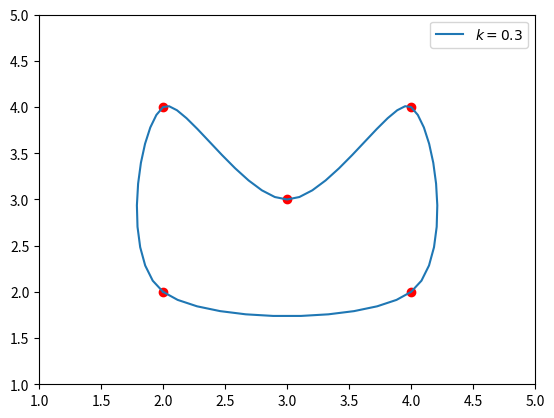
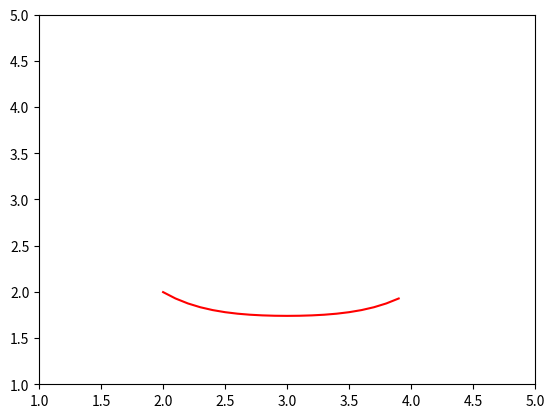

Reproduce these figures in Python, in order.
import numpy as np
import matplotlib.pyplot as plt
import sympy as sp


def bezier_curve(p0, p1, p2, p3, inserted):
    """
    三阶贝塞尔曲线
    p0, p1, p2, p3 - 点坐标，tuple、list或numpy.ndarray类型
    inserted  - p0和p3之间插值的数量
    """
    assert isinstance(p0, (tuple, list, np.ndarray))
    assert isinstance(p0, (tuple, list, np.ndarray))
    assert isinstance(p0, (tuple, list, np.ndarray))
    assert isinstance(p0, (tuple, list, np.ndarray))

    if isinstance(p0, (tuple, list)):
        p0 = np.array(p0)
    if isinstance(p1, (tuple, list)):
        p1 = np.array(p1)
    if isinstance(p2, (tuple, list)):
        p2 = np.array(p2)
    if isinstance(p3, (tuple, list)):
        p3 = np.array(p3)

    points = list()
    for t in np.linspace(0, 1, inserted + 2):
        points.append(p0 * np.power((1 - t), 3) + 3 * p1 * t * np.power((1 - t), 2) + 3 * p2 * (1 - t) * np.power(t,
                                                                                                                  2) + p3 * np.power(
            t, 3))

    return np.vstack(points)


def smoothing_base_bezier(date_x, date_y, k=0.5, inserted=10, closed=False):
    """
     基于三阶贝塞尔曲线的数据平滑算法
    date_x  - x维度数据集，list或numpy.ndarray类型
     date_y  - y维度数据集，list或numpy.ndarray类型
     k   - 调整平滑曲线形状的因子，取值一般在0.2~0.6之间。默认值为0.5
     inserted - 两个原始数据点之间插值的数量。默认值为10
     closed  - 曲线是否封闭，如是，则首尾相连。默认曲线不封闭
     """

    assert isinstance(date_x, (list, np.ndarray))
    assert isinstance(date_y, (list, np.ndarray))

    if isinstance(date_x, list) and isinstance(date_y, list):
        assert len(date_x) == len(date_y), u'x数据集和y数据集长度不匹配'
        date_x = np.array(date_x)
        date_y = np.array(date_y)
    elif isinstance(date_x, np.ndarray) and isinstance(date_y, np.ndarray):
        assert date_x.shape == date_y.shape, u'x数据集和y数据集长度不匹配'
    else:
        raise Exception(u'x数据集或y数据集类型错误')

    # 第1步：生成原始数据折线中点集
    mid_points = list()
    for i in range(1, date_x.shape[0]):
        mid_points.append({
            'start': (date_x[i - 1], date_y[i - 1]),
            'end': (date_x[i], date_y[i]),
            'mid': ((date_x[i] + date_x[i - 1]) / 2.0, (date_y[i] + date_y[i - 1]) / 2.0)
        })

    if closed:
        mid_points.append({
            'start': (date_x[-1], date_y[-1]),
            'end': (date_x[0], date_y[0]),
            'mid': ((date_x[0] + date_x[-1]) / 2.0, (date_y[0] + date_y[-1]) / 2.0)
        })

    # 第2步：找出中点连线及其分割点
    split_points = list()
    for i in range(len(mid_points)):
        if i < (len(mid_points) - 1):
            j = i + 1
        elif closed:
            j = 0
        else:
            continue

        x00, y00 = mid_points[i]['start']
        x01, y01 = mid_points[i]['end']
        x10, y10 = mid_points[j]['start']
        x11, y11 = mid_points[j]['end']
        d0 = np.sqrt(np.power((x00 - x01), 2) + np.power((y00 - y01), 2))
        d1 = np.sqrt(np.power((x10 - x11), 2) + np.power((y10 - y11), 2))
        k_split = 1.0 * d0 / (d0 + d1)

        mx0, my0 = mid_points[i]['mid']
        mx1, my1 = mid_points[j]['mid']

        split_points.append({
            'start': (mx0, my0),
            'end': (mx1, my1),
            'split': (mx0 + (mx1 - mx0) * k_split, my0 + (my1 - my0) * k_split)
        })

    # 第3步：平移中点连线，调整端点，生成控制点
    crt_points = list()
    for i in range(len(split_points)):
        vx, vy = mid_points[i]['end']  # 当前顶点的坐标
        dx = vx - split_points[i]['split'][0]  # 平移线段x偏移量
        dy = vy - split_points[i]['split'][1]  # 平移线段y偏移量

        sx, sy = split_points[i]['start'][0] + dx, split_points[i]['start'][1] + dy  # 平移后线段起点坐标
        ex, ey = split_points[i]['end'][0] + dx, split_points[i]['end'][1] + dy  # 平移后线段终点坐标

        cp0 = sx + (vx - sx) * k, sy + (vy - sy) * k  # 控制点坐标
        cp1 = ex + (vx - ex) * k, ey + (vy - ey) * k  # 控制点坐标

        if crt_points:
            crt_points[-1].insert(2, cp0)
        else:
            crt_points.append([mid_points[0]['start'], cp0, mid_points[0]['end']])

        if closed:
            if i < (len(mid_points) - 1):
                crt_points.append([mid_points[i + 1]['start'], cp1, mid_points[i + 1]['end']])
            else:
                crt_points[0].insert(1, cp1)
        else:
            if i < (len(mid_points) - 2):
                crt_points.append([mid_points[i + 1]['start'], cp1, mid_points[i + 1]['end']])
            else:
                crt_points.append([mid_points[i + 1]['start'], cp1, mid_points[i + 1]['end'], mid_points[i + 1]['end']])
                crt_points[0].insert(1, mid_points[0]['start'])

    # 第4步：应用贝塞尔曲线方程插值
    out = list()
    for item in crt_points:
        group = bezier_curve(item[0], item[1], item[2], item[3], inserted)
        out.append(group[:-1])

    out.append(group[-1:])
    out = np.vstack(out)

    return out.T[0], out.T[1]

def plot_sim(coefficient):
    plt.figure()
    plt.xlim(1,5)
    plt.ylim(1,5)
    x = np.arange(2,4,0.1)
    y = np.polyval(coefficient,x)
    plt.plot(x,y,'r')
    plt.show()

def cal_gradient(P):
    Q = np.polyder(P)
    
    return Q

if __name__ == '__main__':
    x = np.array([2, 4, 4, 3, 2])
    y = np.array([2, 2, 4, 3, 4])

    plt.plot(x, y, 'ro')
    plt.xlim(1,5)
    plt.ylim(1,5)
    x_curve, y_curve = smoothing_base_bezier(x, y, k=0.3, closed=True)
    print(len(x_curve))
    print(len(y_curve))
    f1 = np.polyfit(x_curve[:12], y_curve[:12], 4)
    print(f1)
    print(cal_gradient(f1))
    print(np.polyval(cal_gradient(f1),2))
    plt.plot(x_curve, y_curve, label='$k=0.3$')
    plt.legend(loc='best')
    plot_sim(f1)
    plt.show()
